Run: headless pygame with SDL's dummy video driver; simulated clock (each Clock.tick advances the game by its frame time, no real sleeping); random seed 0; keys injected as events and as key.get_pressed() state; mouse plan: one left click at the window centre at the start of phase 2, then a move to the lower-right quarter at the start of phase 3.
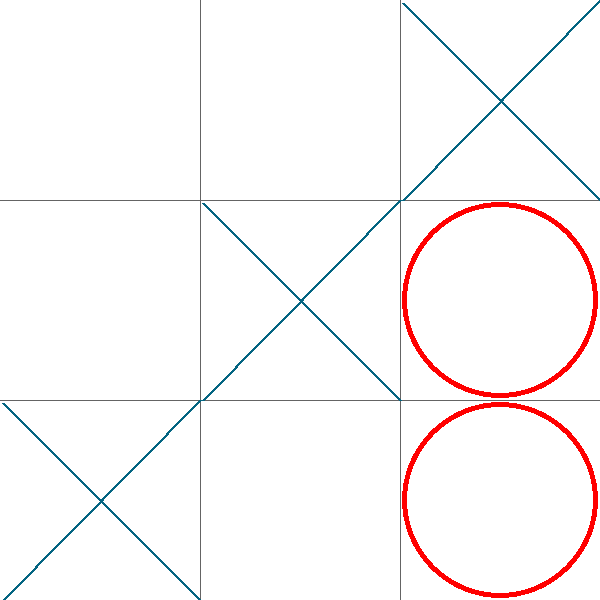
Frame 1 of 4 · flips 1–60 · no input
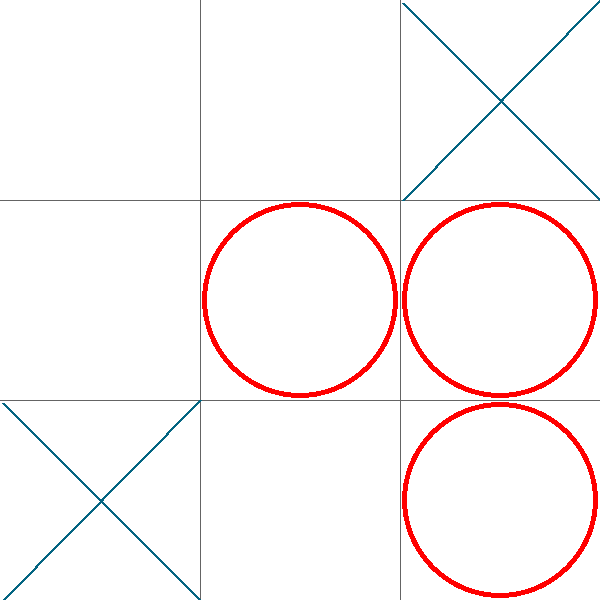
Frame 2 of 4 · flips 61–180 · clicked the window centre · tapped SPACE, RETURN · held RIGHT (→), D
Frame 3 of 4 · flips 181–300 · moved the mouse to the lower-right quarter · held DOWN (↓), S · screen unchanged from frame 2, image omitted
Frame 4 of 4 · flips 301–420 · held LEFT (←), A, UP (↑), W · screen unchanged from frame 3, image omitted

The pygame program that drew these frames:

import pygame

BLACK = (0, ) * 3
GRAY = (100, ) * 3
WHITE = (255, ) * 3
RED = (255, 0, 0)
YELLOW = (255, 255, 0)
LIGHTGREEN = (0, 200, 200)
CROSS = '#046582'
CIRCLE = '#e4bad4'

pygame.init()
W, H = 600, 600
screen = pygame.display.set_mode((W, H))

def draw_circle(sc, x, y, size):
    x = (x + .5) * size
    y = (y + .5) * size
    pygame.draw.circle(sc, RED, (x, y), (size - 3) // 2)
    pygame.draw.circle(sc, WHITE, (x, y), (size - 3) // 2.1)


def draw_cross(sc, x, y, size):
    x = x * size + 3
    y = y * size + 3
    pygame.draw.line(sc, CROSS, (x, y), (x + size - 3, y + size - 3), 3)
    pygame.draw.line(sc, CROSS, (x + size - 3, y - 3), (x, y + size - 3), 3)


class Board:
    def __init__(self, W, H, size):
        self.W, self.H = W, H
        self.size = size
        self.board = [
            [0, 0, 1],
            [0, 1, -1],
            [1, 0, -1],
        ]
        self.move = -1

    def click(self, mouse_pos):
        x = mouse_pos[0] // self.size
        y = mouse_pos[1] // self.size
        self.board[y][x] = self.move
        self.move = -self.move
        print(self.board)

    def render(self, screen):
        pygame.draw.line(screen, GRAY, (0, 200), (self.W, 200))
        pygame.draw.line(screen, GRAY, (0, 400), (self.W, 400))
        pygame.draw.line(screen, GRAY, (200, 0), (200, self.H))
        pygame.draw.line(screen, GRAY, (400, 0), (400, self.H))
        for y in range(3):
            for x in range(3):
                if self.board[y][x] == 1:
                    draw_cross(screen, x, y, self.size)
                elif self.board[y][x] == -1:
                    draw_circle(screen, x, y, self.size)


board = Board(W, H, 200)

while True:
    for event in pygame.event.get():
        if event.type == pygame.QUIT:
            pygame.quit()
            exit()
        if event.type == pygame.MOUSEBUTTONDOWN:
            board.click(event.pos)

    screen.fill(WHITE)
    board.render(screen)
    pygame.display.update()

    keys = pygame.key.get_pressed()
    if keys[pygame.K_SPACE]:
        pygame.quit()
        exit()
